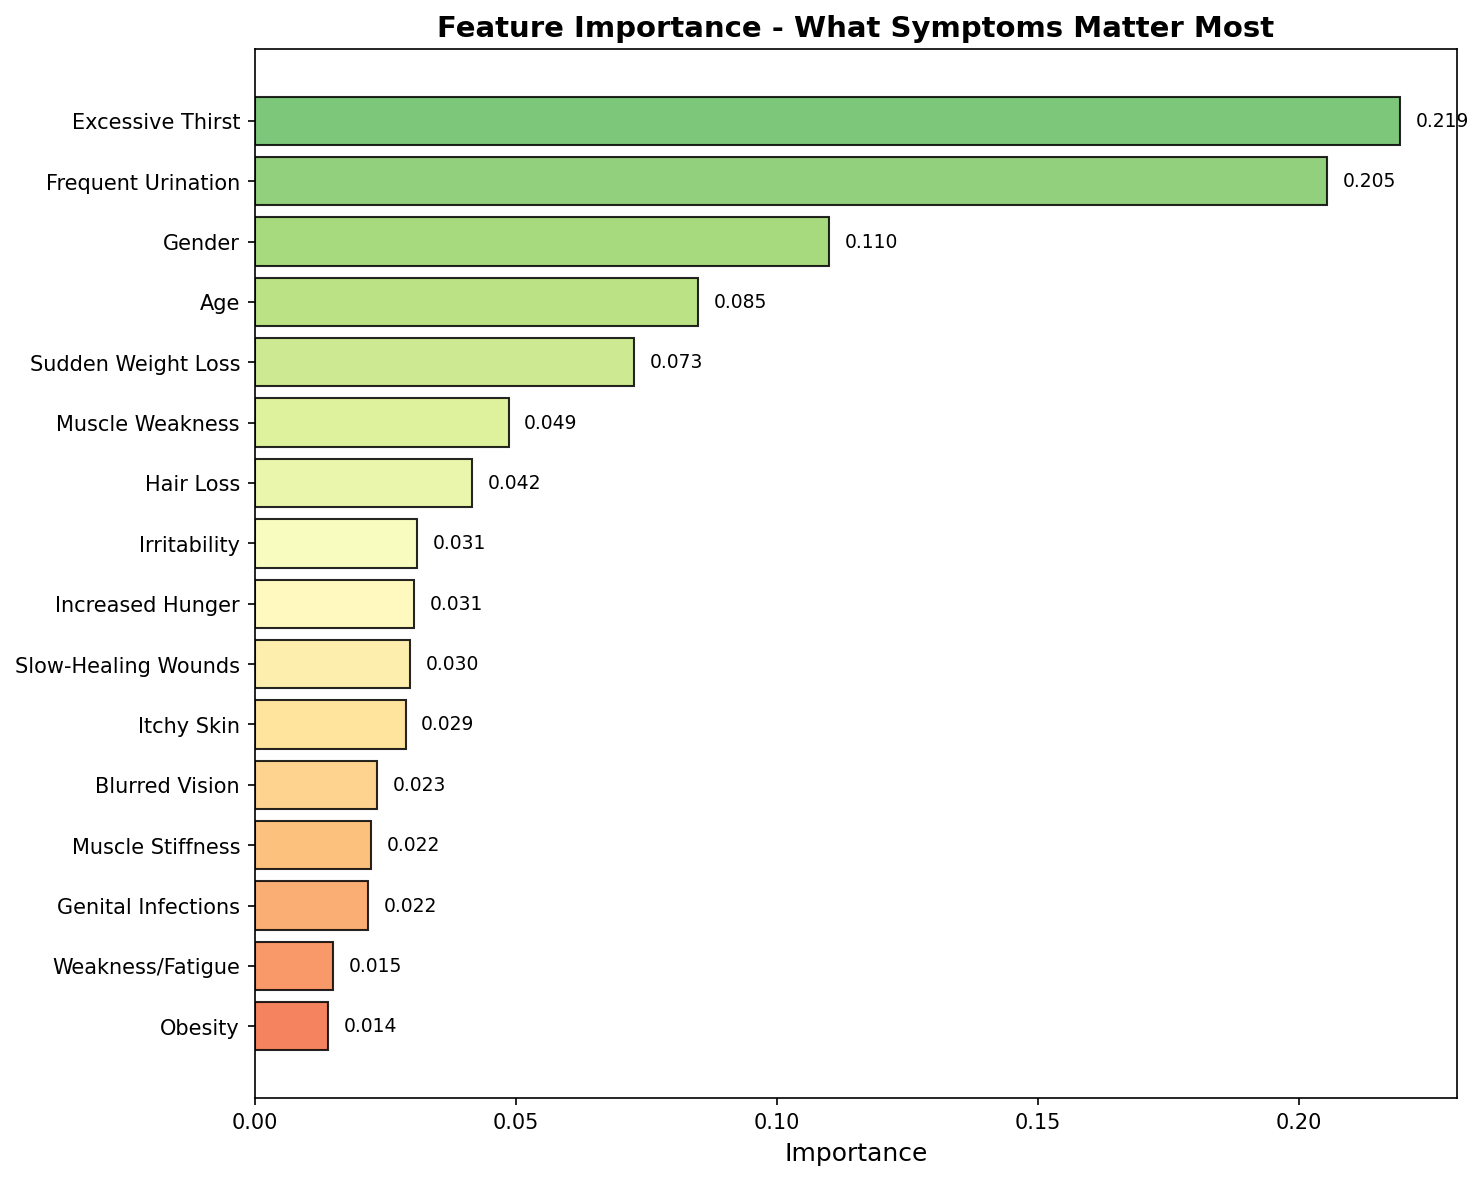

Values plotted in this chart, from the file beside it:
Feature, Importance
Polydipsia, 0.2195
Polyuria, 0.2054
Gender, 0.1101
Age, 0.08488
sudden weight loss, 0.07274
partial paresis, 0.04866
Alopecia, 0.04166
Irritability, 0.03109
Polyphagia, 0.03059
delayed healing, 0.02985
Itching, 0.02892
visual blurring, 0.02345
muscle stiffness, 0.02239
Genital thrush, 0.02169
weakness, 0.01508
Obesity, 0.01401
